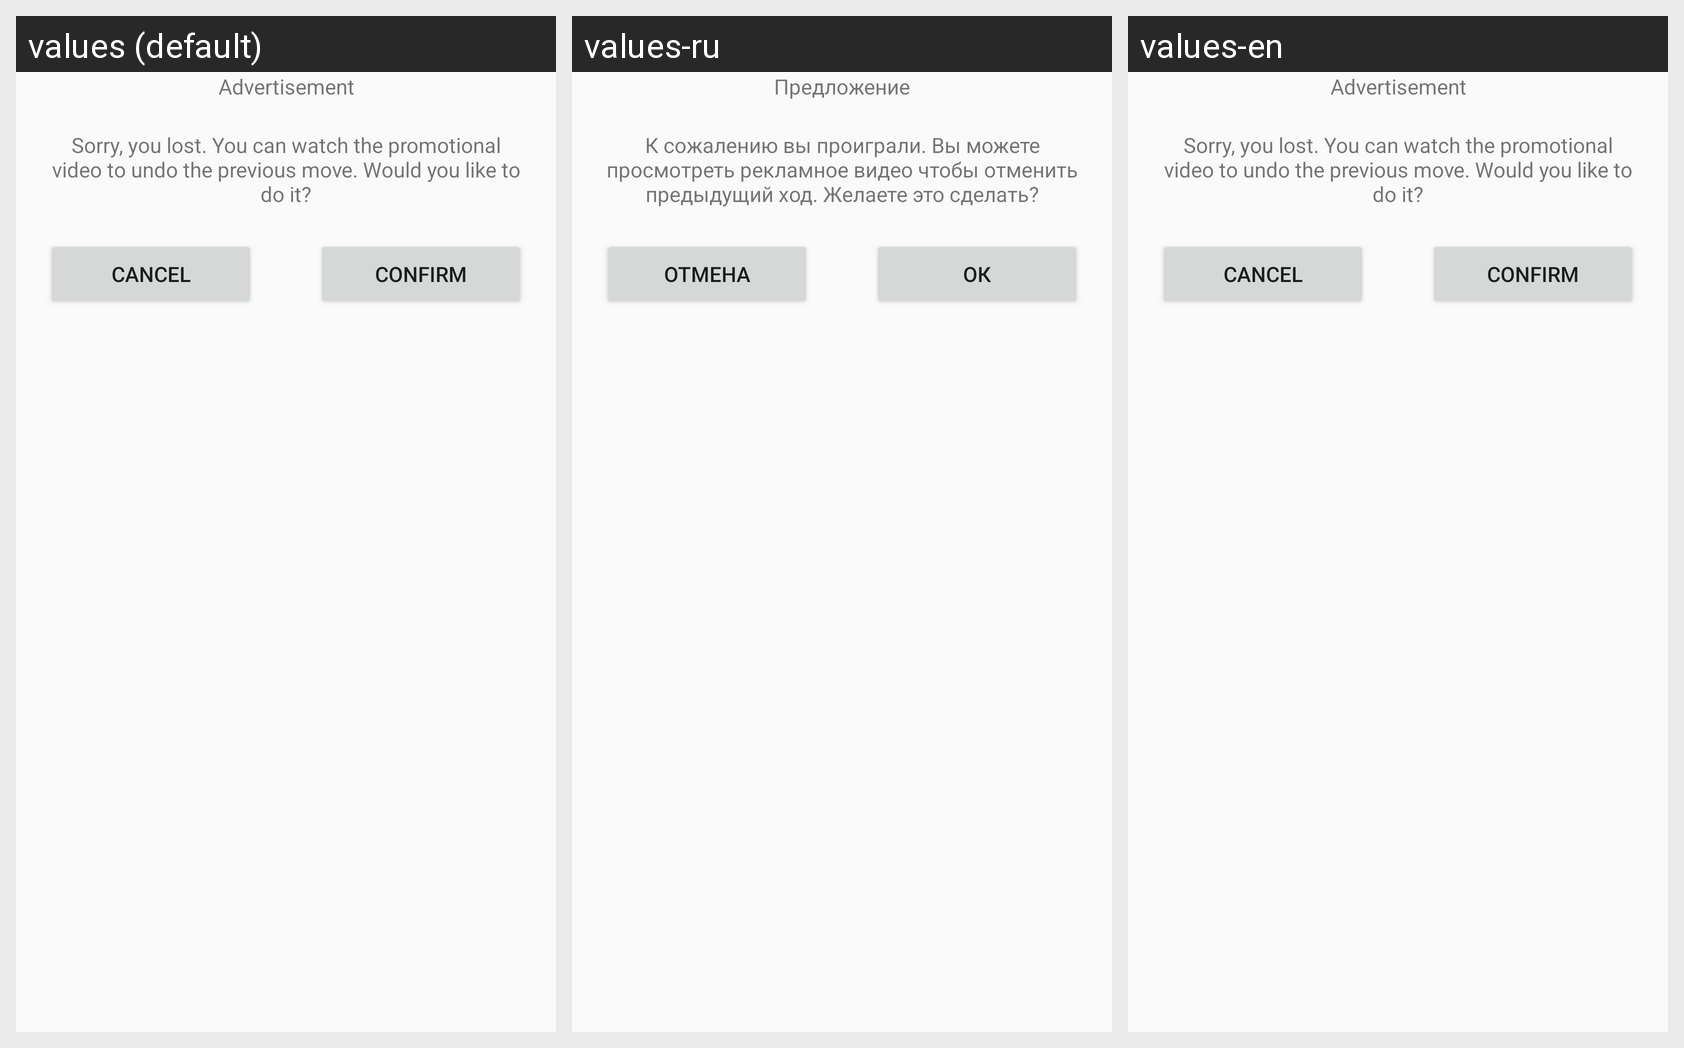

For this localized Android screen grid, give each drawn string resource with its value in every locale shown.
Android screen res/layout/layout_dialog_ad_watcher.xml rendered under 3 locales, left to right: values (default), values-ru, values-en. Device: Nexus 5 (rendered at 1080×1920; each locale shown at half size, 540×960, under a caption strip naming it); theme AppTheme.
Strings drawn on this screen, with the default value and each locale's value (text and hints the layout hard-codes, and strings that could not be matched under every locale, appear in the picture but are not listed):

adDialog
  values: Advertisement
  values-ru: Предложение
  values-en: Advertisement

wouldLikeToContinue
  values: Sorry, you lost. You can watch the promotional video to undo the previous move. Would you like to do it?
  values-ru: К сожалению вы проиграли. Вы можете просмотреть рекламное видео чтобы отменить предыдущий ход. Желаете это сделать?
  values-en: Sorry, you lost. You can watch the promotional video to undo the previous move. Would you like to do it?

cancel
  values: Cancel
  values-ru: Отмена
  values-en: Cancel

confirm
  values: Confirm
  values-ru: Ок
  values-en: Confirm
